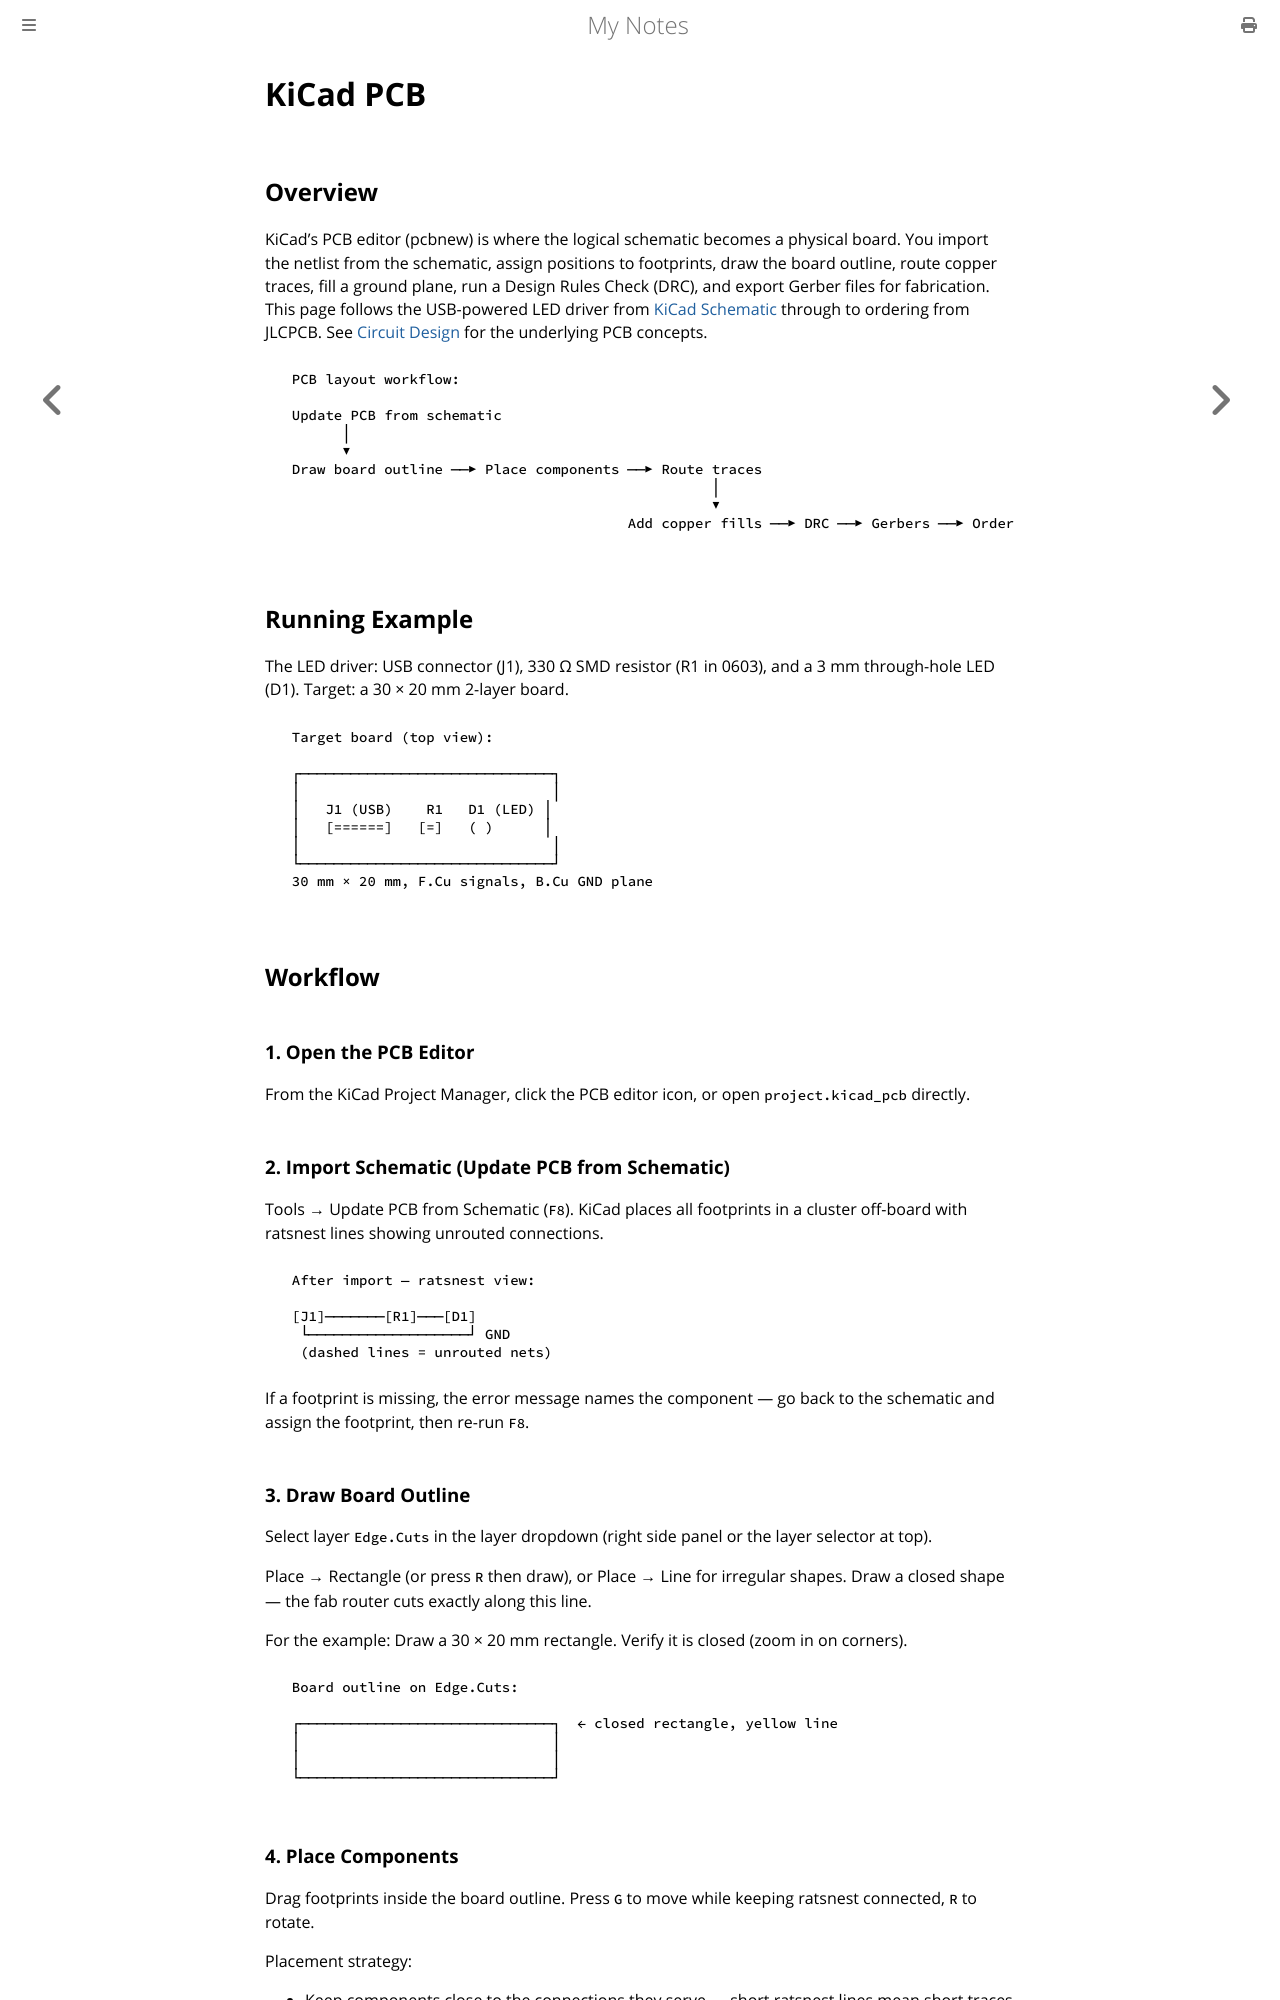

repository: paritystack/notes · page: electronics/kicad_pcb.html · generator: mdbook

# KiCad PCB

## Overview

KiCad's PCB editor (pcbnew) is where the logical schematic becomes a physical board. You import the netlist from the schematic, assign positions to footprints, draw the board outline, route copper traces, fill a ground plane, run a Design Rules Check (DRC), and export Gerber files for fabrication. This page follows the USB-powered LED driver from [KiCad Schematic](kicad_schematic.md) through to ordering from JLCPCB. See [Circuit Design](circuit_design.md) for the underlying PCB concepts.

```
  PCB layout workflow:

  Update PCB from schematic
        │
        ▼
  Draw board outline ──▶ Place components ──▶ Route traces
                                                    │
                                                    ▼
                                          Add copper fills ──▶ DRC ──▶ Gerbers ──▶ Order
```

## Running Example

The LED driver: USB connector (J1), 330 Ω SMD resistor (R1 in 0603), and a 3 mm through-hole LED (D1). Target: a 30 × 20 mm 2-layer board.

```
  Target board (top view):

  ┌──────────────────────────────┐
  │                              │
  │   J1 (USB)    R1   D1 (LED) │
  │   [======]   [=]   ( )      │
  │                              │
  └──────────────────────────────┘
  30 mm × 20 mm, F.Cu signals, B.Cu GND plane
```

## Workflow

### 1. Open the PCB Editor

From the KiCad Project Manager, click the PCB editor icon, or open `project.kicad_pcb` directly.

### 2. Import Schematic (Update PCB from Schematic)

Tools → Update PCB from Schematic (`F8`). KiCad places all footprints in a cluster off-board with ratsnest lines showing unrouted connections.

```
  After import — ratsnest view:

  [J1]───────[R1]───[D1]
   └───────────────────┘ GND
   (dashed lines = unrouted nets)
```

If a footprint is missing, the error message names the component — go back to the schematic and assign the footprint, then re-run `F8`.

### 3. Draw Board Outline

Select layer `Edge.Cuts` in the layer dropdown (right side panel or the layer selector at top).

Place → Rectangle (or press `R` then draw), or Place → Line for irregular shapes. Draw a closed shape — the fab router cuts exactly along this line.

For the example: Draw a 30 × 20 mm rectangle. Verify it is closed (zoom in on corners).

```
  Board outline on Edge.Cuts:

  ┌──────────────────────────────┐  ← closed rectangle, yellow line
  │                              │
  │                              │
  └──────────────────────────────┘
```
